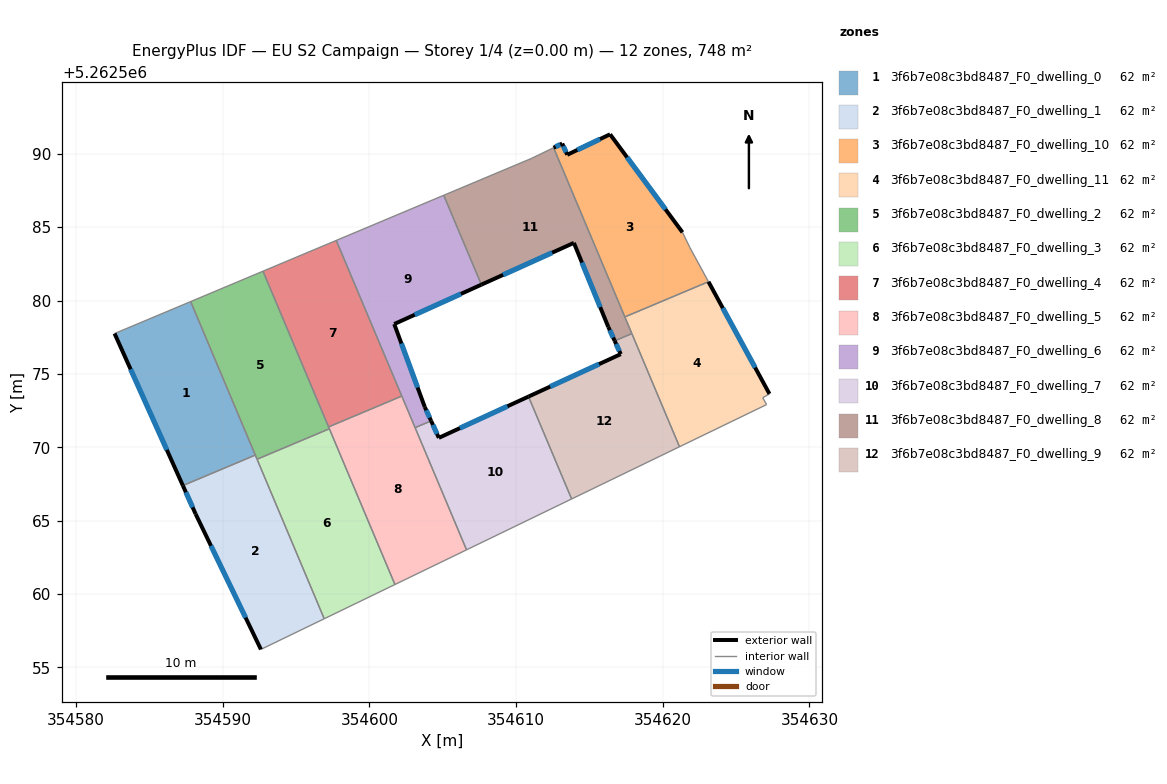
=== STOREY PLAN SPEC (per zone: floor XY polygon, exterior-wall plan segments, windows/doors) ===
zone 1: 3f6b7e08c3bd8487_F0_dwelling_0  (62.4 m²)
  floor: (354587.82, 5262579.93) (354592.22, 5262569.46) (354587.28, 5262567.38) (354582.63, 5262577.75)
  exterior wall: (354582.63, 5262577.75) – (354587.28, 5262567.38)  [11.4 m]
    window: (354583.72, 5262575.31) – (354586.19, 5262569.82)  [9.6 m²]
  interior walls: 3
zone 2: 3f6b7e08c3bd8487_F0_dwelling_1  (62.4 m²)
  floor: (354592.22, 5262569.46) (354596.92, 5262558.30) (354592.61, 5262556.22) (354588.16, 5262565.45) (354587.28, 5262567.38)
  exterior wall: (354588.16, 5262565.45) – (354592.61, 5262556.22)  [10.2 m]
    window: (354589.20, 5262563.28) – (354591.56, 5262558.38)  [8.6 m²]
  exterior wall: (354587.28, 5262567.38) – (354588.16, 5262565.45)  [2.1 m]
    window: (354587.49, 5262566.93) – (354587.95, 5262565.90)  [1.8 m²]
  interior walls: 4
zone 3: 3f6b7e08c3bd8487_F0_dwelling_10  (62.4 m²)
  floor: (354616.41, 5262591.33) (354621.34, 5262584.65) (354621.85, 5262583.60) (354623.12, 5262581.28) (354617.41, 5262578.88) (354612.56, 5262590.42) (354613.15, 5262590.70) (354613.49, 5262589.94)
  exterior wall: (354613.15, 5262590.70) – (354612.56, 5262590.42)  [0.7 m]
    window: (354613.01, 5262590.63) – (354612.70, 5262590.48)  [0.6 m²]
  exterior wall: (354613.49, 5262589.94) – (354613.15, 5262590.70)  [0.8 m]
    window: (354613.41, 5262590.12) – (354613.23, 5262590.52)  [0.7 m²]
  exterior wall: (354616.41, 5262591.33) – (354613.49, 5262589.94)  [3.2 m]
    window: (354615.72, 5262591.00) – (354614.17, 5262590.26)  [2.7 m²]
  exterior wall: (354621.34, 5262584.65) – (354616.41, 5262591.33)  [8.3 m]
    window: (354620.19, 5262586.22) – (354617.57, 5262589.76)  [7.0 m²]
  interior walls: 4
zone 4: 3f6b7e08c3bd8487_F0_dwelling_11  (62.4 m²)
  floor: (354623.12, 5262581.28) (354627.27, 5262573.64) (354626.81, 5262573.37) (354627.08, 5262572.91) (354621.14, 5262570.03) (354617.41, 5262578.88)
  exterior wall: (354627.27, 5262573.64) – (354623.12, 5262581.28)  [8.7 m]
    window: (354626.30, 5262575.43) – (354624.09, 5262579.49)  [7.3 m²]
  interior walls: 6
zone 5: 3f6b7e08c3bd8487_F0_dwelling_2  (62.4 m²)
  floor: (354592.75, 5262582.00) (354597.27, 5262571.25) (354592.34, 5262569.18) (354587.82, 5262579.93)
  interior walls: 6
zone 6: 3f6b7e08c3bd8487_F0_dwelling_3  (62.4 m²)
  floor: (354597.27, 5262571.25) (354601.74, 5262560.64) (354596.92, 5262558.30) (354592.34, 5262569.18)
  interior walls: 4
zone 7: 3f6b7e08c3bd8487_F0_dwelling_4  (62.4 m²)
  floor: (354597.74, 5262584.10) (354602.21, 5262573.49) (354597.22, 5262571.38) (354592.75, 5262582.00)
  interior walls: 4
zone 8: 3f6b7e08c3bd8487_F0_dwelling_5  (62.4 m²)
  floor: (354602.21, 5262573.49) (354606.62, 5262563.00) (354601.74, 5262560.64) (354597.22, 5262571.38)
  interior walls: 6
zone 9: 3f6b7e08c3bd8487_F0_dwelling_6  (62.4 m²)
  floor: (354605.07, 5262587.17) (354607.64, 5262581.08) (354601.70, 5262578.40) (354603.78, 5262572.74) (354604.21, 5262571.79) (354603.12, 5262571.33) (354597.74, 5262584.10)
  exterior wall: (354601.70, 5262578.40) – (354607.64, 5262581.08)  [6.5 m]
    window: (354603.09, 5262579.03) – (354606.24, 5262580.45)  [5.5 m²]
  exterior wall: (354603.78, 5262572.74) – (354601.70, 5262578.40)  [6.0 m]
    window: (354603.29, 5262574.07) – (354602.18, 5262577.07)  [5.1 m²]
  exterior wall: (354604.21, 5262571.79) – (354603.78, 5262572.74)  [1.0 m]
    window: (354604.11, 5262572.02) – (354603.88, 5262572.52)  [0.9 m²]
  interior walls: 5
zone 10: 3f6b7e08c3bd8487_F0_dwelling_7  (62.4 m²)
  floor: (354610.85, 5262573.45) (354613.79, 5262566.47) (354606.62, 5262563.00) (354603.12, 5262571.33) (354604.21, 5262571.79) (354604.73, 5262570.64)
  exterior wall: (354610.85, 5262573.45) – (354604.73, 5262570.64)  [6.7 m]
    window: (354609.41, 5262572.79) – (354606.17, 5262571.30)  [5.7 m²]
  exterior wall: (354604.73, 5262570.64) – (354604.21, 5262571.79)  [1.3 m]
    window: (354604.61, 5262570.91) – (354604.33, 5262571.52)  [1.1 m²]
  interior walls: 4
zone 11: 3f6b7e08c3bd8487_F0_dwelling_8  (62.4 m²)
  floor: (354612.56, 5262590.42) (354617.89, 5262577.74) (354616.72, 5262577.25) (354616.29, 5262578.20) (354613.94, 5262583.93) (354607.64, 5262581.08) (354605.07, 5262587.17) (354611.05, 5262589.68)
  exterior wall: (354616.29, 5262578.20) – (354616.72, 5262577.25)  [1.0 m]
    window: (354616.39, 5262577.98) – (354616.62, 5262577.47)  [0.9 m²]
  exterior wall: (354613.94, 5262583.93) – (354616.29, 5262578.20)  [6.2 m]
    window: (354614.49, 5262582.59) – (354615.74, 5262579.55)  [5.2 m²]
  exterior wall: (354607.64, 5262581.08) – (354613.94, 5262583.93)  [6.9 m]
    window: (354609.12, 5262581.75) – (354612.46, 5262583.26)  [5.8 m²]
  interior walls: 6
zone 12: 3f6b7e08c3bd8487_F0_dwelling_9  (62.4 m²)
  floor: (354617.89, 5262577.74) (354621.14, 5262570.03) (354613.79, 5262566.47) (354610.85, 5262573.45) (354617.14, 5262576.34) (354616.72, 5262577.25)
  exterior wall: (354617.14, 5262576.34) – (354610.85, 5262573.45)  [6.9 m]
    window: (354615.66, 5262575.67) – (354612.32, 5262574.13)  [5.8 m²]
  exterior wall: (354616.72, 5262577.25) – (354617.14, 5262576.34)  [1.0 m]
    window: (354616.82, 5262577.04) – (354617.04, 5262576.56)  [0.8 m²]
  interior walls: 4

=== DERIVED (storey summary) ===
Building: EU S2 Campaign
Storey: 1 of 4  (floor level z = 0.00 m)
Storey gross floor area: 748.5 m²
Zones on this storey: 12
  - 3f6b7e08c3bd8487_F0_dwelling_0: floor 62.4 m²; exterior wall 11.4 m (34.1 m²); 1 window(s) 9.6 m²; WWR 28.1%
  - 3f6b7e08c3bd8487_F0_dwelling_1: floor 62.4 m²; exterior wall 12.4 m (37.1 m²); 2 window(s) 10.4 m²; WWR 28.1%
  - 3f6b7e08c3bd8487_F0_dwelling_10: floor 62.4 m²; exterior wall 13.0 m (39.1 m²); 4 window(s) 11.0 m²; WWR 28.1%
  - 3f6b7e08c3bd8487_F0_dwelling_11: floor 62.4 m²; exterior wall 8.7 m (26.1 m²); 1 window(s) 7.3 m²; WWR 28.1%
  - 3f6b7e08c3bd8487_F0_dwelling_2: floor 62.4 m²
  - 3f6b7e08c3bd8487_F0_dwelling_3: floor 62.4 m²
  - 3f6b7e08c3bd8487_F0_dwelling_4: floor 62.4 m²
  - 3f6b7e08c3bd8487_F0_dwelling_5: floor 62.4 m²
  - 3f6b7e08c3bd8487_F0_dwelling_6: floor 62.4 m²; exterior wall 13.6 m (40.8 m²); 3 window(s) 11.5 m²; WWR 28.1%
  - 3f6b7e08c3bd8487_F0_dwelling_7: floor 62.4 m²; exterior wall 8.0 m (24.0 m²); 2 window(s) 6.7 m²; WWR 28.1%
  - 3f6b7e08c3bd8487_F0_dwelling_8: floor 62.4 m²; exterior wall 14.2 m (42.5 m²); 3 window(s) 11.9 m²; WWR 28.1%
  - 3f6b7e08c3bd8487_F0_dwelling_9: floor 62.4 m²; exterior wall 7.9 m (23.8 m²); 2 window(s) 6.7 m²; WWR 28.1%
Zone adjacency (shared interzone walls):
  - 3f6b7e08c3bd8487_F0_dwelling_0 ↔ 3f6b7e08c3bd8487_F0_dwelling_1
  - 3f6b7e08c3bd8487_F0_dwelling_0 ↔ 3f6b7e08c3bd8487_F0_dwelling_2
  - 3f6b7e08c3bd8487_F0_dwelling_1 ↔ 3f6b7e08c3bd8487_F0_dwelling_2
  - 3f6b7e08c3bd8487_F0_dwelling_1 ↔ 3f6b7e08c3bd8487_F0_dwelling_3
  - 3f6b7e08c3bd8487_F0_dwelling_10 ↔ 3f6b7e08c3bd8487_F0_dwelling_11
  - 3f6b7e08c3bd8487_F0_dwelling_10 ↔ 3f6b7e08c3bd8487_F0_dwelling_8
  - 3f6b7e08c3bd8487_F0_dwelling_11 ↔ 3f6b7e08c3bd8487_F0_dwelling_8
  - 3f6b7e08c3bd8487_F0_dwelling_11 ↔ 3f6b7e08c3bd8487_F0_dwelling_9
  - 3f6b7e08c3bd8487_F0_dwelling_2 ↔ 3f6b7e08c3bd8487_F0_dwelling_3
  - 3f6b7e08c3bd8487_F0_dwelling_2 ↔ 3f6b7e08c3bd8487_F0_dwelling_4
  - 3f6b7e08c3bd8487_F0_dwelling_2 ↔ 3f6b7e08c3bd8487_F0_dwelling_5
  - 3f6b7e08c3bd8487_F0_dwelling_3 ↔ 3f6b7e08c3bd8487_F0_dwelling_5
  - 3f6b7e08c3bd8487_F0_dwelling_4 ↔ 3f6b7e08c3bd8487_F0_dwelling_5
  - 3f6b7e08c3bd8487_F0_dwelling_4 ↔ 3f6b7e08c3bd8487_F0_dwelling_6
  - 3f6b7e08c3bd8487_F0_dwelling_5 ↔ 3f6b7e08c3bd8487_F0_dwelling_6
  - 3f6b7e08c3bd8487_F0_dwelling_5 ↔ 3f6b7e08c3bd8487_F0_dwelling_7
  - 3f6b7e08c3bd8487_F0_dwelling_6 ↔ 3f6b7e08c3bd8487_F0_dwelling_7
  - 3f6b7e08c3bd8487_F0_dwelling_6 ↔ 3f6b7e08c3bd8487_F0_dwelling_8
  - 3f6b7e08c3bd8487_F0_dwelling_7 ↔ 3f6b7e08c3bd8487_F0_dwelling_9
  - 3f6b7e08c3bd8487_F0_dwelling_8 ↔ 3f6b7e08c3bd8487_F0_dwelling_9